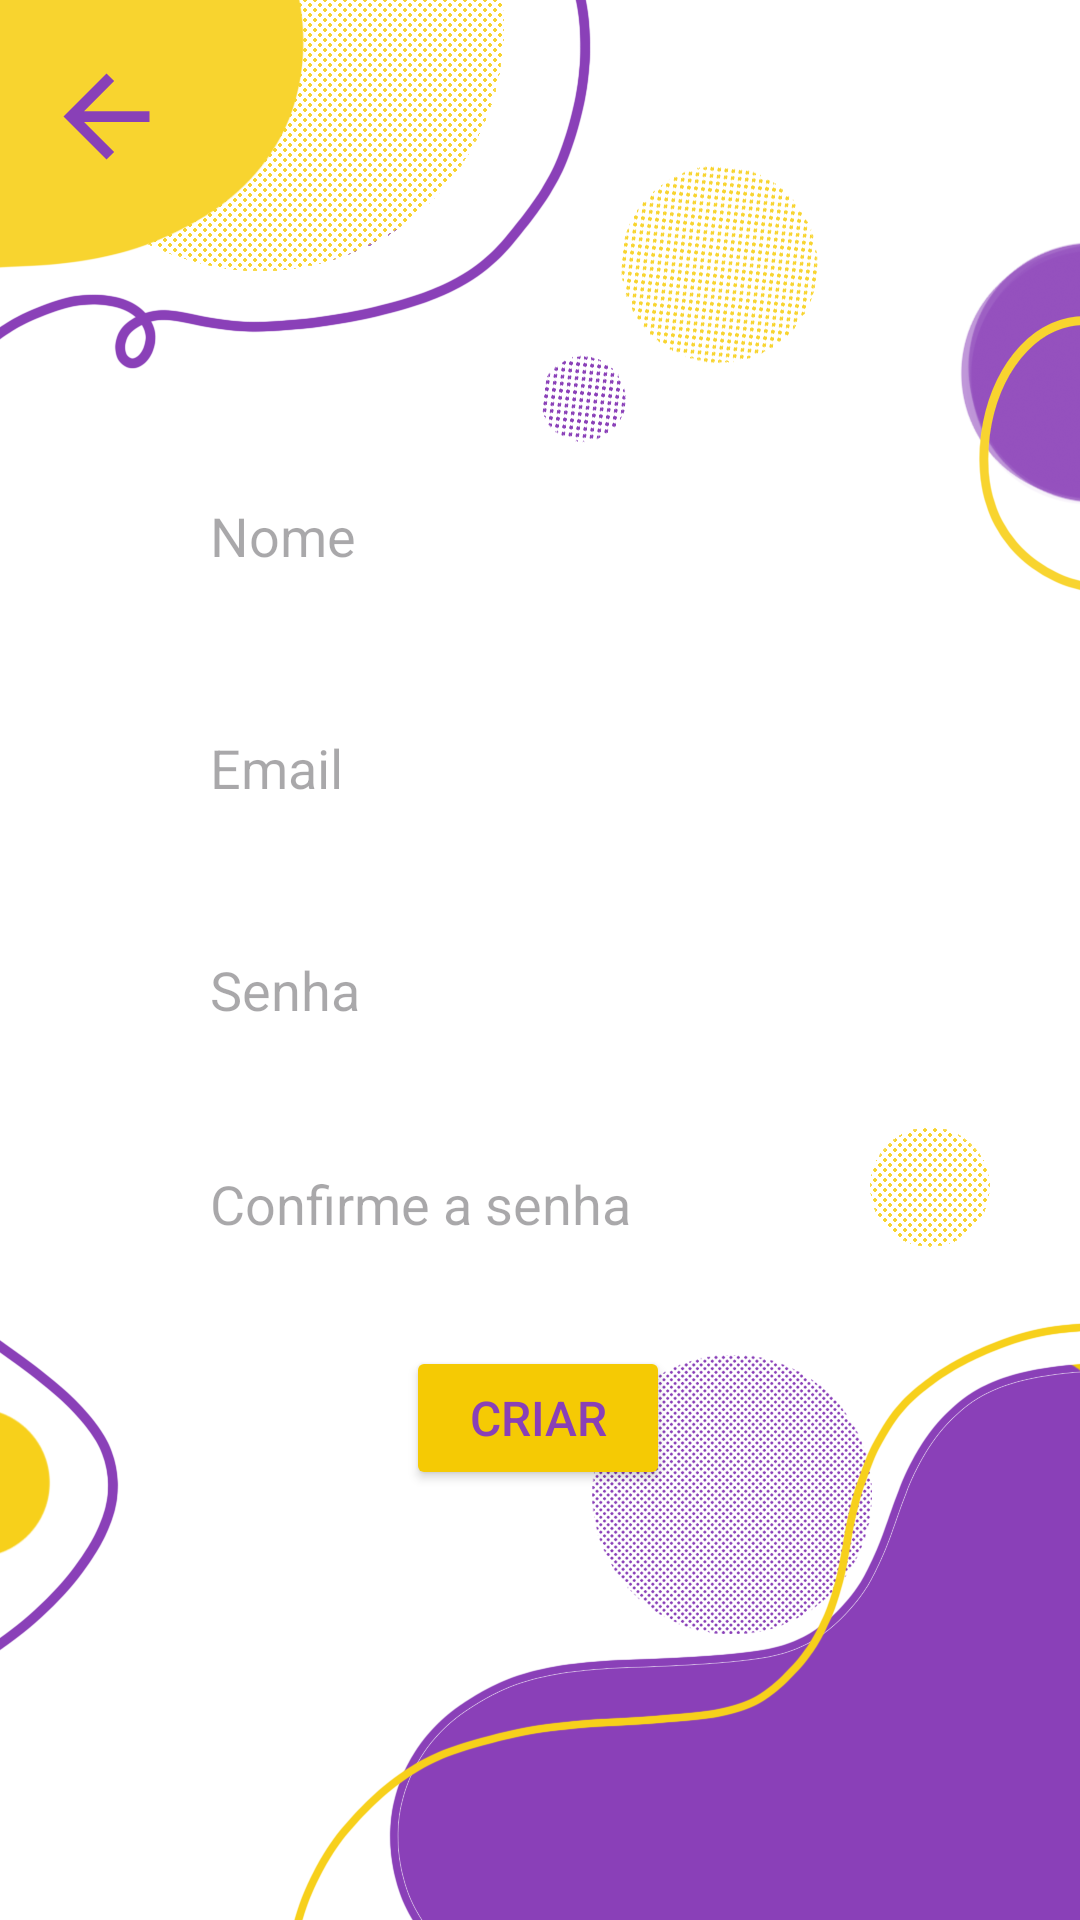

Here is an Android app screen rendered from its layout file. Give the layout XML and the strings, colors and styles it references.
<!-- AndroidManifest.xml: application theme Theme.AprendizagemMobile -->
<!-- res/layout/activity_registo.xml -->
<?xml version="1.0" encoding="utf-8"?>
<androidx.constraintlayout.widget.ConstraintLayout xmlns:android="http://schemas.android.com/apk/res/android"
    xmlns:app="http://schemas.android.com/apk/res-auto"
    xmlns:tools="http://schemas.android.com/tools"
    android:layout_width="match_parent"
    android:layout_height="match_parent"
    android:background="@drawable/bgregistro"
    tools:context=".Registo">


    <Button
        android:id="@+id/Registo"
        android:layout_width="wrap_content"
        android:layout_height="wrap_content"
        android:backgroundTint="#F5CA04"
        android:text="@string/criar"
        android:textColor="#8940B7"
        android:textSize="16sp"
        app:layout_constraintBottom_toBottomOf="parent"
        app:layout_constraintEnd_toEndOf="parent"
        app:layout_constraintHorizontal_bias="0.498"
        app:layout_constraintStart_toStartOf="parent"
        app:layout_constraintTop_toBottomOf="@+id/passwordconfirm_Textinput"
        app:layout_constraintVertical_bias="0.097" />

    <EditText
        android:id="@+id/nome"
        android:layout_width="265dp"
        android:layout_height="60dp"
        android:autofillHints="Email"
        android:background="@drawable/myrect"
        android:elevation="2dp"
        android:ems="10"
        android:hint="@string/nome"
        android:inputType="text|textPersonName|textAutoComplete"
        android:padding="20dp"
        app:layout_constraintBottom_toBottomOf="parent"
        app:layout_constraintEnd_toEndOf="parent"
        app:layout_constraintHorizontal_bias="0.527"
        app:layout_constraintStart_toStartOf="parent"
        app:layout_constraintTop_toTopOf="parent"
        app:layout_constraintVertical_bias="0.26" />

    <EditText
        android:id="@+id/Email_Textinput"
        android:layout_width="265dp"
        android:layout_height="60dp"
        android:autofillHints="Email"
        android:background="@drawable/myrect"
        android:elevation="2dp"
        android:ems="10"
        android:hint="@string/email"
        android:inputType="text|textEmailAddress|textAutoComplete"
        android:padding="20dp"
        app:layout_constraintBottom_toBottomOf="parent"
        app:layout_constraintEnd_toEndOf="parent"
        app:layout_constraintHorizontal_bias="0.527"
        app:layout_constraintStart_toStartOf="parent"
        app:layout_constraintTop_toBottomOf="@+id/nome"
        app:layout_constraintVertical_bias="0.047" />

    <EditText
        android:id="@+id/Password_Textinput"
        android:layout_width="265dp"
        android:layout_height="60dp"
        android:autofillHints=""
        android:background="@drawable/myrect"
        android:elevation="2dp"
        android:ems="10"
        android:hint="@string/password"
        android:inputType="textPassword"
        android:padding="20dp"
        app:layout_constraintBottom_toBottomOf="parent"
        app:layout_constraintEnd_toEndOf="parent"
        app:layout_constraintHorizontal_bias="0.527"
        app:layout_constraintStart_toStartOf="parent"
        app:layout_constraintTop_toBottomOf="@+id/Email_Textinput"
        app:layout_constraintVertical_bias="0.048" />

    <EditText
        android:id="@+id/passwordconfirm_Textinput"
        android:layout_width="265dp"
        android:layout_height="60dp"
        android:autofillHints=""
        android:background="@drawable/myrect"
        android:elevation="2dp"
        android:ems="10"
        android:hint="@string/confirme_a_senha"
        android:inputType="text|textPassword"
        android:padding="20dp"
        app:layout_constraintBottom_toBottomOf="parent"
        app:layout_constraintEnd_toEndOf="parent"
        app:layout_constraintHorizontal_bias="0.527"
        app:layout_constraintStart_toStartOf="parent"
        app:layout_constraintTop_toBottomOf="@+id/Password_Textinput"
        app:layout_constraintVertical_bias="0.052" />

    <ImageView
        android:id="@+id/imageView"
        android:layout_width="43dp"
        android:layout_height="50dp"
        android:src="@drawable/arrowback24px"
        app:layout_constraintBottom_toBottomOf="parent"
        app:layout_constraintEnd_toEndOf="parent"
        app:layout_constraintHorizontal_bias="0.044"
        app:layout_constraintStart_toStartOf="parent"
        app:layout_constraintTop_toTopOf="parent"
        app:layout_constraintVertical_bias="0.023"
        android:onClick="voltar"/>


</androidx.constraintlayout.widget.ConstraintLayout>
<!-- resources referenced by this layout -->
<resources>
  <!-- drawable arrowback24px (drawable) -->
  <vector xmlns:android="http://schemas.android.com/apk/res/android"
      android:width="24dp"
      android:height="24dp"
      android:viewportWidth="960"
      android:viewportHeight="960"
      android:tint="#8940B7"
      android:autoMirrored="true">
    <path
        android:fillColor="#8940B7"
        android:pathData="M313,520L537,744L480,800L160,480L480,160L537,216L313,440L800,440L800,520L313,520Z"/>
  </vector>
  <!-- drawable bgregistro: png bitmap (drawable, 276853 bytes) -->
  <string name="confirme_a_senha">Confirme a senha</string>
  <string name="criar">Criar</string>
  <string name="email">Email</string>
  <string name="nome">Nome</string>
  <string name="password">Senha</string>
  <style name="Theme.AprendizagemMobile" parent="Base.Theme.AprendizagemMobile" />
  <style name="Base.Theme.AprendizagemMobile" parent="Theme.Material3.DayNight.NoActionBar">
          
          
      </style>
</resources>
